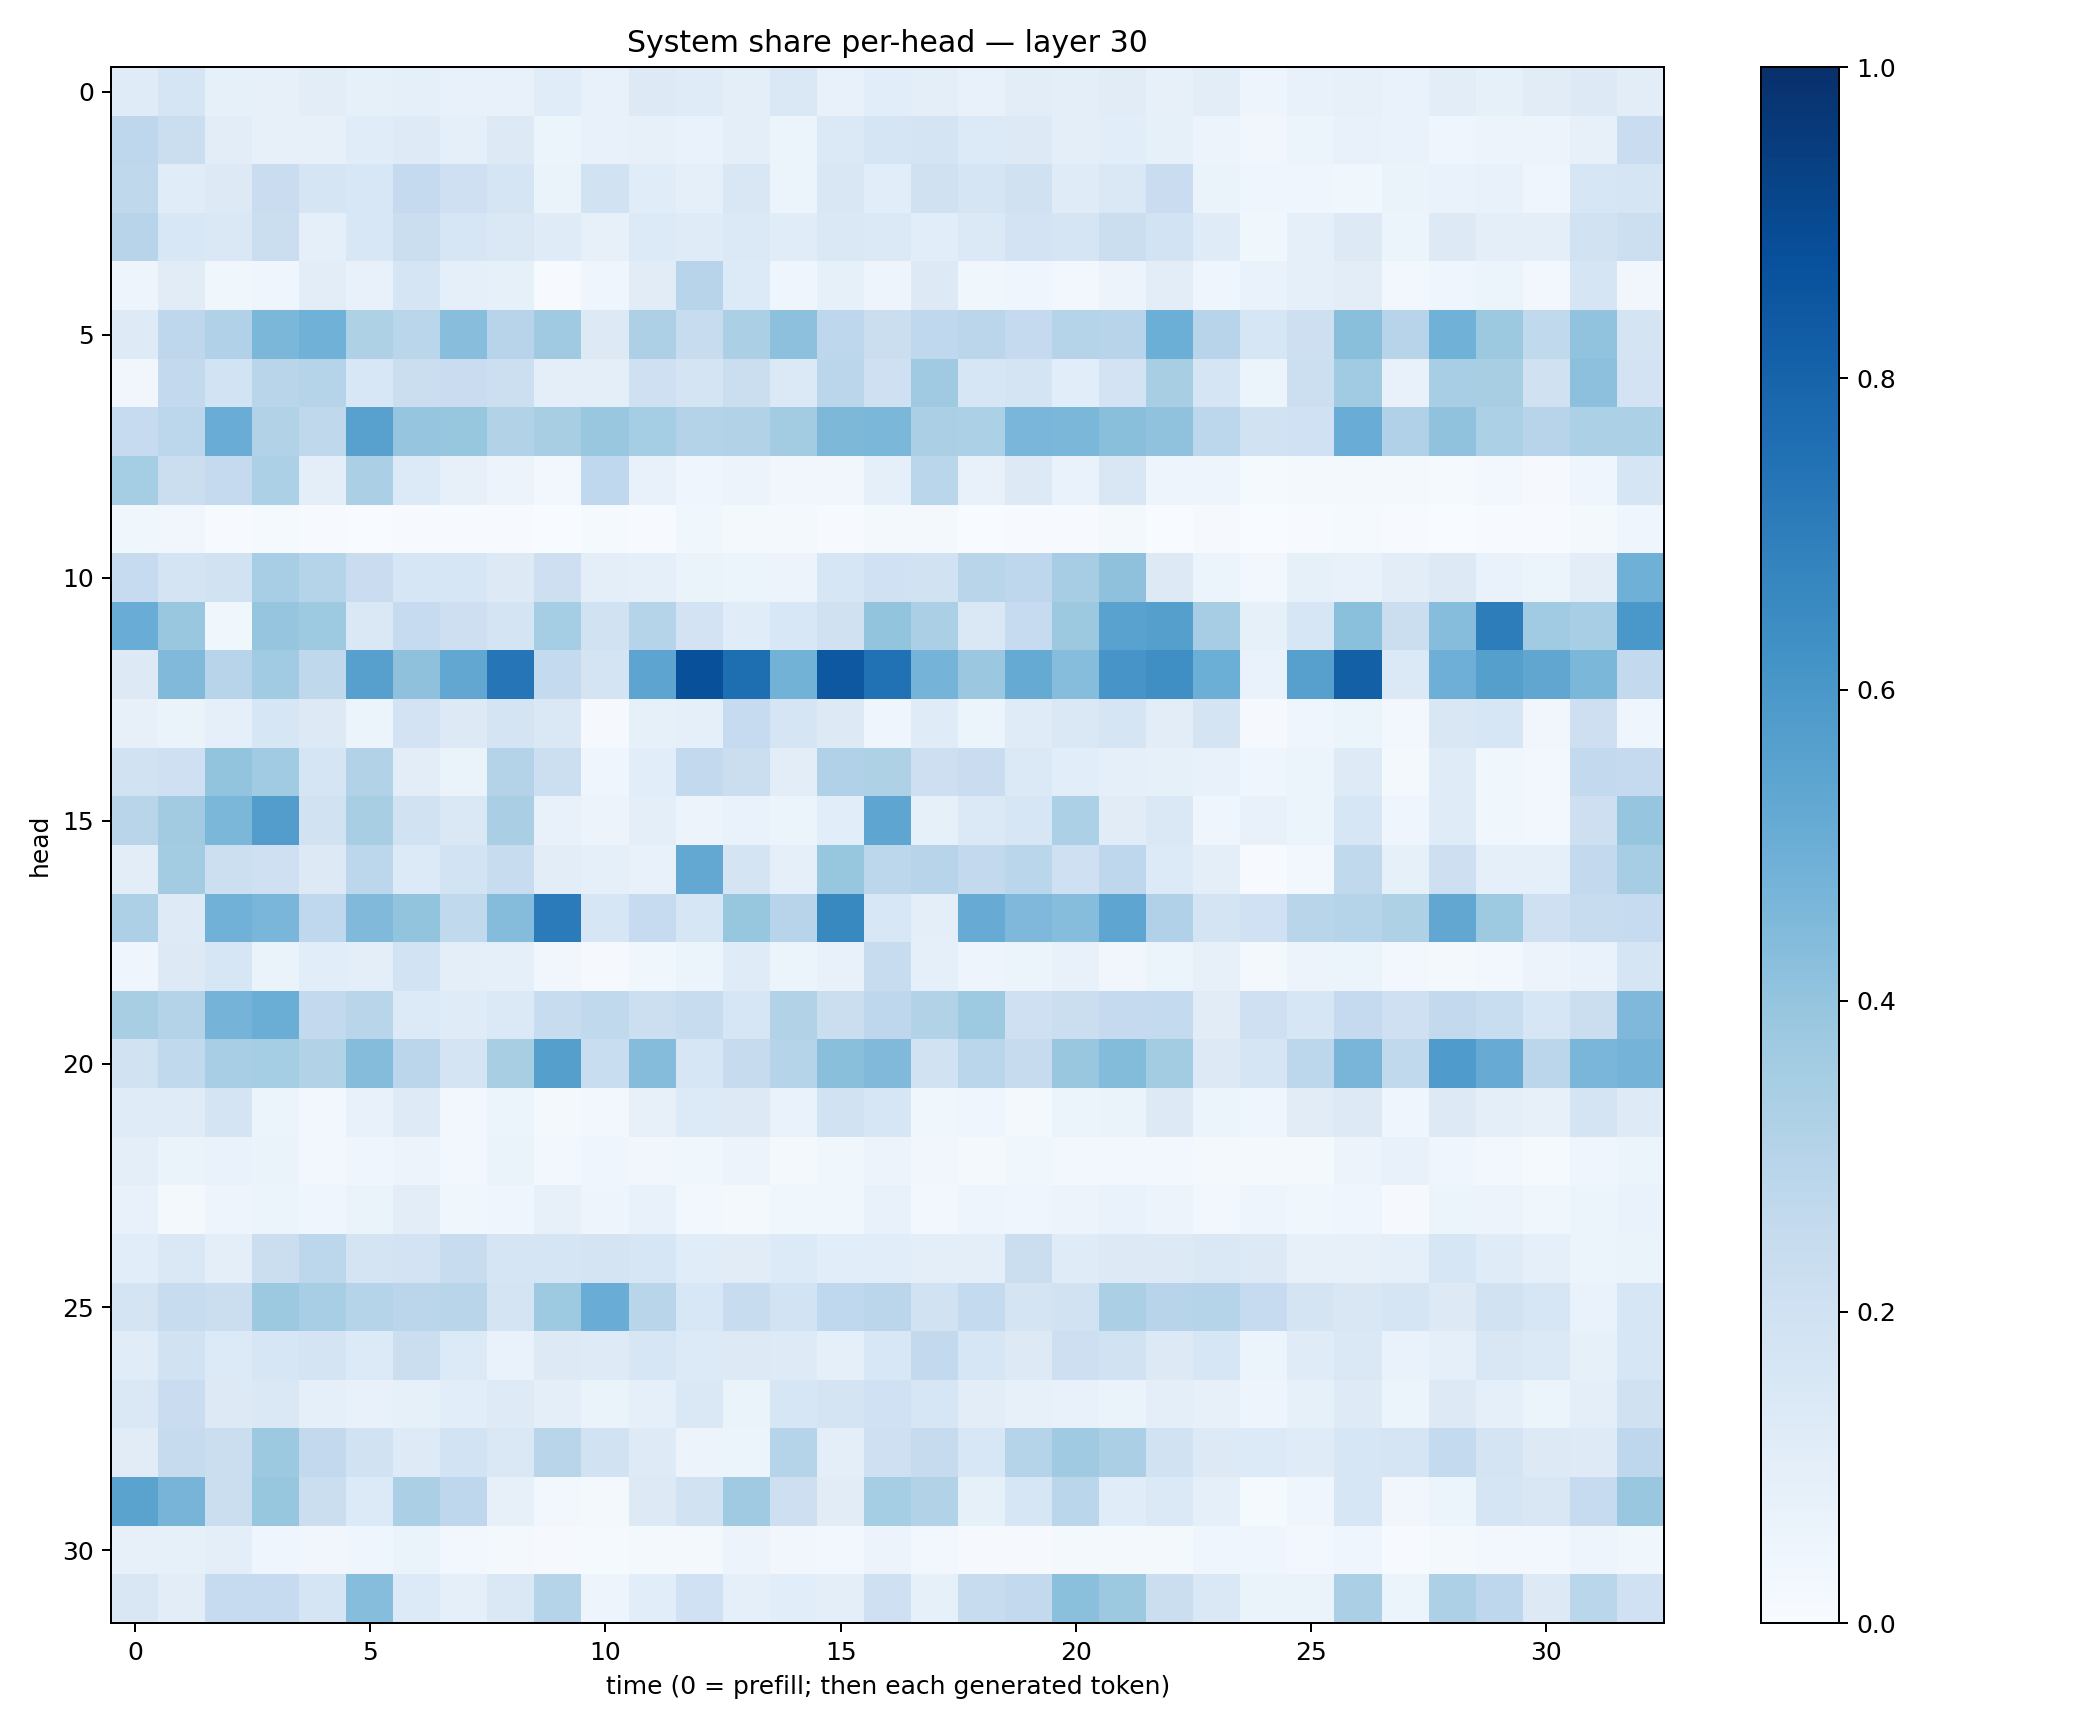

Data behind this chart, as committed beside it:
0.120536074, 0.1699386, 0.0852007, 0.080515735, 0.10208983, 0.084645845, 0.086664304, 0.077109054, 0.07218237, 0.11472326, 0.0720439, 0.12636994, 0.120112754, 0.095418006, 0.1470974, 0.07806283, 0.10599039, 0.10089179, 0.07665048, 0.10177428, 0.1000771, 0.11093909, 0.08132206, 0.10395442
0.2737, 0.2251, 0.1019, 0.08087, 0.08074, 0.1163, 0.1223, 0.08827, 0.1278, 0.05272, 0.07636, 0.08162, 0.06913, 0.1011, 0.0618, 0.1384, 0.1686, 0.1787, 0.1346, 0.1256, 0.1006, 0.1064, 0.08495, 0.05479
0.2712, 0.1143, 0.1253, 0.229, 0.1643, 0.1538, 0.2517, 0.2049, 0.17, 0.06278, 0.1906, 0.1144, 0.08935, 0.1506, 0.05236, 0.1515, 0.107, 0.1985, 0.1714, 0.1974, 0.1197, 0.1457, 0.2273, 0.06329
0.2941, 0.1556, 0.1428, 0.2255, 0.09001, 0.1547, 0.2217, 0.16, 0.1426, 0.1206, 0.08133, 0.1345, 0.1202, 0.1383, 0.1138, 0.1427, 0.1367, 0.108, 0.1381, 0.1802, 0.1661, 0.2221, 0.1838, 0.1194
0.04749, 0.1116, 0.03799, 0.04152, 0.1022, 0.07121, 0.1712, 0.08625, 0.0828, 0.006844, 0.04678, 0.1114, 0.2967, 0.1328, 0.04111, 0.08232, 0.04934, 0.1301, 0.03874, 0.04481, 0.0251, 0.05752, 0.1034, 0.042
0.1239, 0.2761, 0.319, 0.4595, 0.4872, 0.3233, 0.288, 0.4287, 0.2942, 0.371, 0.1279, 0.326, 0.2344, 0.3336, 0.4155, 0.2752, 0.2253, 0.268, 0.2813, 0.2506, 0.2991, 0.2949, 0.4991, 0.293
0.03294, 0.2615, 0.1872, 0.2909, 0.3001, 0.1553, 0.2222, 0.2286, 0.2163, 0.1011, 0.1, 0.2108, 0.172, 0.222, 0.1378, 0.2826, 0.208, 0.3682, 0.1607, 0.1774, 0.1065, 0.1811, 0.3414, 0.1659
0.2462, 0.281, 0.5075, 0.3096, 0.2725, 0.5568, 0.3956, 0.3913, 0.3089, 0.342, 0.3843, 0.3524, 0.3063, 0.3093, 0.3576, 0.4567, 0.4591, 0.3327, 0.3313, 0.4629, 0.458, 0.4238, 0.4098, 0.2774
0.3532, 0.223, 0.2502, 0.3313, 0.09963, 0.3321, 0.1358, 0.07991, 0.05517, 0.02642, 0.2671, 0.07163, 0.04421, 0.05673, 0.0322, 0.03492, 0.08896, 0.2875, 0.07334, 0.1283, 0.06738, 0.1497, 0.04903, 0.05033
0.03723, 0.03475, 0.00747, 0.01189, 0.004917, 0.002791, 0.004182, 0.004616, 0.006464, 0.002302, 0.0147, 0.005324, 0.03715, 0.01971, 0.01709, 0.007609, 0.02235, 0.01734, 0.003044, 0.006229, 0.006928, 0.02093, 0.003804, 0.008582
0.2496, 0.1761, 0.1883, 0.3447, 0.2978, 0.2282, 0.1611, 0.1575, 0.1259, 0.2128, 0.09481, 0.09243, 0.06591, 0.05305, 0.0559, 0.1595, 0.2028, 0.1915, 0.2895, 0.2754, 0.3513, 0.4135, 0.1327, 0.05243
0.5061, 0.3835, 0.03675, 0.3964, 0.3714, 0.1427, 0.248, 0.2127, 0.1795, 0.3532, 0.1931, 0.3022, 0.1797, 0.1142, 0.1524, 0.197, 0.3994, 0.3328, 0.144, 0.2489, 0.3762, 0.5541, 0.5642, 0.35
0.1268, 0.4453, 0.2965, 0.3659, 0.2733, 0.5598, 0.4108, 0.5279, 0.73, 0.2547, 0.1783, 0.5404, 0.8751, 0.7581, 0.4782, 0.8474, 0.7475, 0.4729, 0.3797, 0.5173, 0.4325, 0.608, 0.6346, 0.4972
0.0785, 0.0652, 0.08981, 0.1622, 0.1259, 0.06033, 0.1815, 0.1295, 0.1786, 0.1469, 0.01034, 0.08254, 0.09254, 0.2493, 0.1645, 0.1312, 0.04465, 0.1186, 0.05341, 0.1209, 0.1477, 0.1706, 0.1016, 0.179
0.1927, 0.2049, 0.3995, 0.3662, 0.1685, 0.3151, 0.1027, 0.0639, 0.308, 0.2184, 0.04679, 0.1075, 0.2581, 0.2234, 0.1041, 0.3176, 0.3218, 0.2111, 0.2294, 0.1403, 0.1075, 0.09174, 0.08537, 0.07541
0.2923, 0.3625, 0.4605, 0.5741, 0.1951, 0.3426, 0.1953, 0.1457, 0.3377, 0.07074, 0.05552, 0.09769, 0.0556, 0.06652, 0.05428, 0.1077, 0.5353, 0.08363, 0.1378, 0.1634, 0.3288, 0.1118, 0.1441, 0.03966
0.1036, 0.3558, 0.215, 0.2076, 0.1258, 0.2784, 0.1346, 0.1865, 0.2374, 0.103, 0.09145, 0.07808, 0.5272, 0.1772, 0.08631, 0.3922, 0.2807, 0.2941, 0.26, 0.2855, 0.2034, 0.2756, 0.1364, 0.09791
0.3253, 0.1216, 0.4805, 0.4629, 0.2667, 0.4471, 0.4012, 0.2655, 0.4363, 0.7098, 0.163, 0.2489, 0.1575, 0.3921, 0.2939, 0.6574, 0.1562, 0.0946, 0.5102, 0.4513, 0.4329, 0.5376, 0.3172, 0.1789
0.04366, 0.1259, 0.1576, 0.06347, 0.1092, 0.09742, 0.1861, 0.09687, 0.0863, 0.03342, 0.01057, 0.03654, 0.05942, 0.118, 0.05217, 0.07393, 0.2365, 0.08706, 0.04926, 0.0513, 0.07804, 0.03313, 0.06005, 0.08058
0.3424, 0.3066, 0.4763, 0.5014, 0.2579, 0.2926, 0.135, 0.1183, 0.1403, 0.2375, 0.2623, 0.2152, 0.2382, 0.164, 0.3128, 0.2194, 0.2752, 0.3096, 0.3721, 0.2034, 0.2196, 0.2525, 0.255, 0.1114
0.1877, 0.2652, 0.3449, 0.3523, 0.3145, 0.4363, 0.2825, 0.1734, 0.3428, 0.5662, 0.2322, 0.4365, 0.1582, 0.246, 0.3037, 0.4248, 0.4466, 0.1889, 0.2858, 0.2446, 0.3842, 0.4402, 0.3563, 0.1302
0.1199, 0.1185, 0.1758, 0.0543, 0.02522, 0.07076, 0.1236, 0.02846, 0.05153, 0.01848, 0.0239, 0.0804, 0.1351, 0.1286, 0.0673, 0.1935, 0.1613, 0.03835, 0.04251, 0.02077, 0.0508, 0.06476, 0.1275, 0.0594
0.09539, 0.06513, 0.06769, 0.06347, 0.03093, 0.04527, 0.05606, 0.02431, 0.06412, 0.0246, 0.04073, 0.0346, 0.03724, 0.05504, 0.01678, 0.03653, 0.05729, 0.03417, 0.01679, 0.03834, 0.03072, 0.02531, 0.02917, 0.01749
0.071, 0.0229, 0.04815, 0.0601, 0.04363, 0.0638, 0.1022, 0.03906, 0.04446, 0.08133, 0.05033, 0.07445, 0.02408, 0.01876, 0.03612, 0.03841, 0.07367, 0.02454, 0.04875, 0.04168, 0.05766, 0.06777, 0.05571, 0.02652
0.1065, 0.1483, 0.09812, 0.2259, 0.2802, 0.1726, 0.1814, 0.2377, 0.166, 0.1711, 0.176, 0.1571, 0.1143, 0.1102, 0.1329, 0.1066, 0.1069, 0.09445, 0.09413, 0.2218, 0.1173, 0.1308, 0.128, 0.1406
0.1788, 0.2412, 0.2223, 0.3757, 0.3471, 0.3001, 0.2844, 0.2904, 0.1771, 0.3738, 0.5069, 0.2919, 0.1562, 0.2418, 0.1858, 0.2678, 0.2833, 0.1935, 0.2548, 0.1742, 0.1884, 0.3332, 0.2963, 0.2992
0.1167, 0.1911, 0.1362, 0.1602, 0.172, 0.136, 0.2236, 0.1361, 0.07031, 0.1285, 0.1237, 0.1578, 0.134, 0.1274, 0.1219, 0.08898, 0.1537, 0.26, 0.1578, 0.1259, 0.2112, 0.1899, 0.1281, 0.1565
0.1426, 0.2273, 0.1303, 0.1424, 0.08676, 0.07376, 0.08585, 0.1084, 0.1216, 0.09552, 0.06314, 0.08877, 0.1471, 0.06396, 0.1633, 0.1777, 0.1998, 0.1629, 0.1047, 0.08111, 0.07773, 0.06555, 0.0986, 0.07851
0.1094, 0.2445, 0.2239, 0.3789, 0.2609, 0.193, 0.1246, 0.1855, 0.1452, 0.2897, 0.1904, 0.1245, 0.0568, 0.05283, 0.2989, 0.09656, 0.2077, 0.2438, 0.1552, 0.2988, 0.3691, 0.3327, 0.1895, 0.1325
0.5504, 0.4702, 0.2265, 0.3924, 0.2255, 0.1336, 0.3349, 0.2764, 0.08093, 0.02722, 0.01916, 0.1284, 0.1948, 0.37, 0.2124, 0.1099, 0.352, 0.3137, 0.08204, 0.1611, 0.2879, 0.1146, 0.1388, 0.08915
0.07818, 0.08313, 0.09385, 0.04361, 0.03441, 0.04541, 0.06428, 0.02573, 0.0218, 0.008922, 0.01298, 0.02111, 0.01844, 0.0566, 0.03137, 0.02601, 0.05522, 0.0242, 0.01145, 0.008871, 0.01983, 0.0202, 0.02027, 0.03945
0.1509, 0.1041, 0.2484, 0.2461, 0.1669, 0.4333, 0.1341, 0.09375, 0.1458, 0.2979, 0.04937, 0.1092, 0.2011, 0.08983, 0.1066, 0.09695, 0.2048, 0.08339, 0.2357, 0.2593, 0.4203, 0.3783, 0.2205, 0.1422
